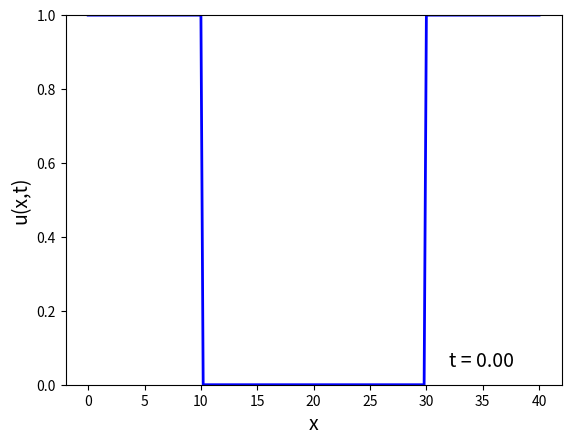
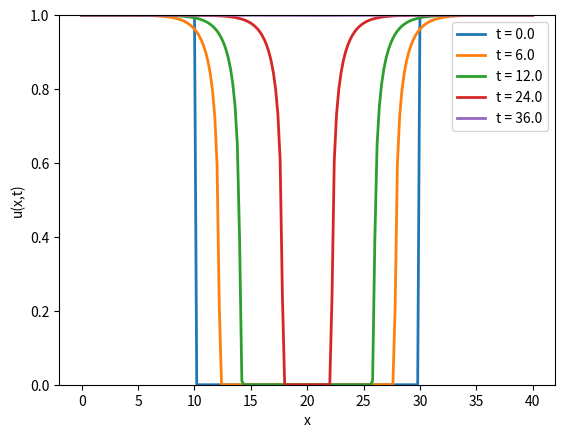

Source code (Python) for these figures, in order:
import numpy as np 
from scipy.integrate import solve_ivp
import matplotlib.pyplot as plt
from matplotlib.animation import FuncAnimation

def numerical_solution(D, R, f, x, t):

    x = np.asarray(x, dtype=float)
    t = np.asarray(t, dtype=float)

    N = len(x) # Number of nodes
    h = np.diff(x) # Node spacings

    # Control volume lengths
    V = np.zeros(N) 
    V[0] = h[0]/2
    V[1:N-1] = (h[0:N-2] + h[1:N-1])/2
    V[N-1] = h[N-2]/2

    u0 = f(x)

    # Solves G
    solution = solve_ivp(
        fun=lambda time, u: Gfunc(u, D, R, N, h, V),
        t_span=(t[0], t[-1]),
        y0=u0,
        t_eval=t,
        method="BDF",
        rtol=1e-6,
        atol=1e-8
    )

    return solution.y

def Gfunc(u, D, R, N, h, V):

    G = np.zeros(N)

    # First node 
    DE = 0.5 * (D(u[0]) + D(u[1]))
    EAvg = (u[1]-u[0])/h[0]

    G[0] = (1 / V[0]) * (-DE * EAvg) + R(u[0])

    # Interior nodes
    for i in range(1, N-1):
        
        DE = 0.5 * (D(u[i]) + D(u[i+1]))
        DW = 0.5 * (D(u[i-1]) + D(u[i]))

        EAvg = (u[i+1]-u[i])/h[i]
        WAvg = (u[i] - u[i-1])/h[i-1]
        
        G[i] = (1 / V[i]) * (DW * WAvg - DE * EAvg) + R(u[i])
    
    # Last node
    DW = 0.5 * (D(u[N-2]) + D(u[N-1]))
    WAvg = (u[N-1] - u[N-2])/h[N-2]

    G[N-1] = (1 / V[N-1]) * (DW * WAvg) + R(u[N-1])

    return G

def main():
    
    m = 4 # Diffusion exponent
    K = 1 # Carrying capacity
    
    # Non linear diffusivity
    alpha = 1     
    def D(u): 
        return -alpha * (u/K)**m
    
    # Non linear reaction
    beta = 1
    def R(u):
        return beta*u*(1-u/K)
    
    L = 40 # Length of domain (mm)
    T = 36 # End time (hours)
    N = 201 # Number of nodes 
    M = 360 # Number of time steps

    def f(x):
        return 1.0 * (x<=L/4) + 1.0 * (x >= 3*L/4)
    
    x = np.linspace(0, L, N)

    atol = 1e-10 # Absolute tolerance for Newtons method
    rtol = 1e-10 # Relative tolerance for Newtons method
    maxiters = 100 # Maximum number of iterations

    # Animation of numerical solution
    t = np.arange(0, T + 0.5, 0.5)

    u1 = numerical_solution(D, R, f, x, t)

    fig, ax = plt.subplots()

    line, = ax.plot(x, u1[:, 0], "b-", linewidth=2)

    ax.set_ylim(0, 1)
    ax.set_xlabel("x", fontsize=14)
    ax.set_ylabel("u(x,t)", fontsize=14)

    time_text = ax.text(32, 0.05, f"t = {t[0]:.2f}", fontsize=14)

    def update(n):
        line.set_ydata(u1[:, n])
        time_text.set_text(f"t = {t[n]:.2f}")
        return line, time_text

    ani = FuncAnimation(
        fig,
        update,
        frames=len(t),
        interval=100,
        blit=True
    )

    plt.show()

    plt.figure()

    for time_value in [0, 6, 12, 24, 36]:
        j = np.argmin(np.abs(t - time_value))
        plt.plot(x, u1[:, j], linewidth=2, label=f"t = {t[j]:.1f}")

    plt.ylim(0, 1)
    plt.xlabel("x")
    plt.ylabel("u(x,t)")
    plt.legend()
    plt.show()

if __name__ == "__main__":
    main()
